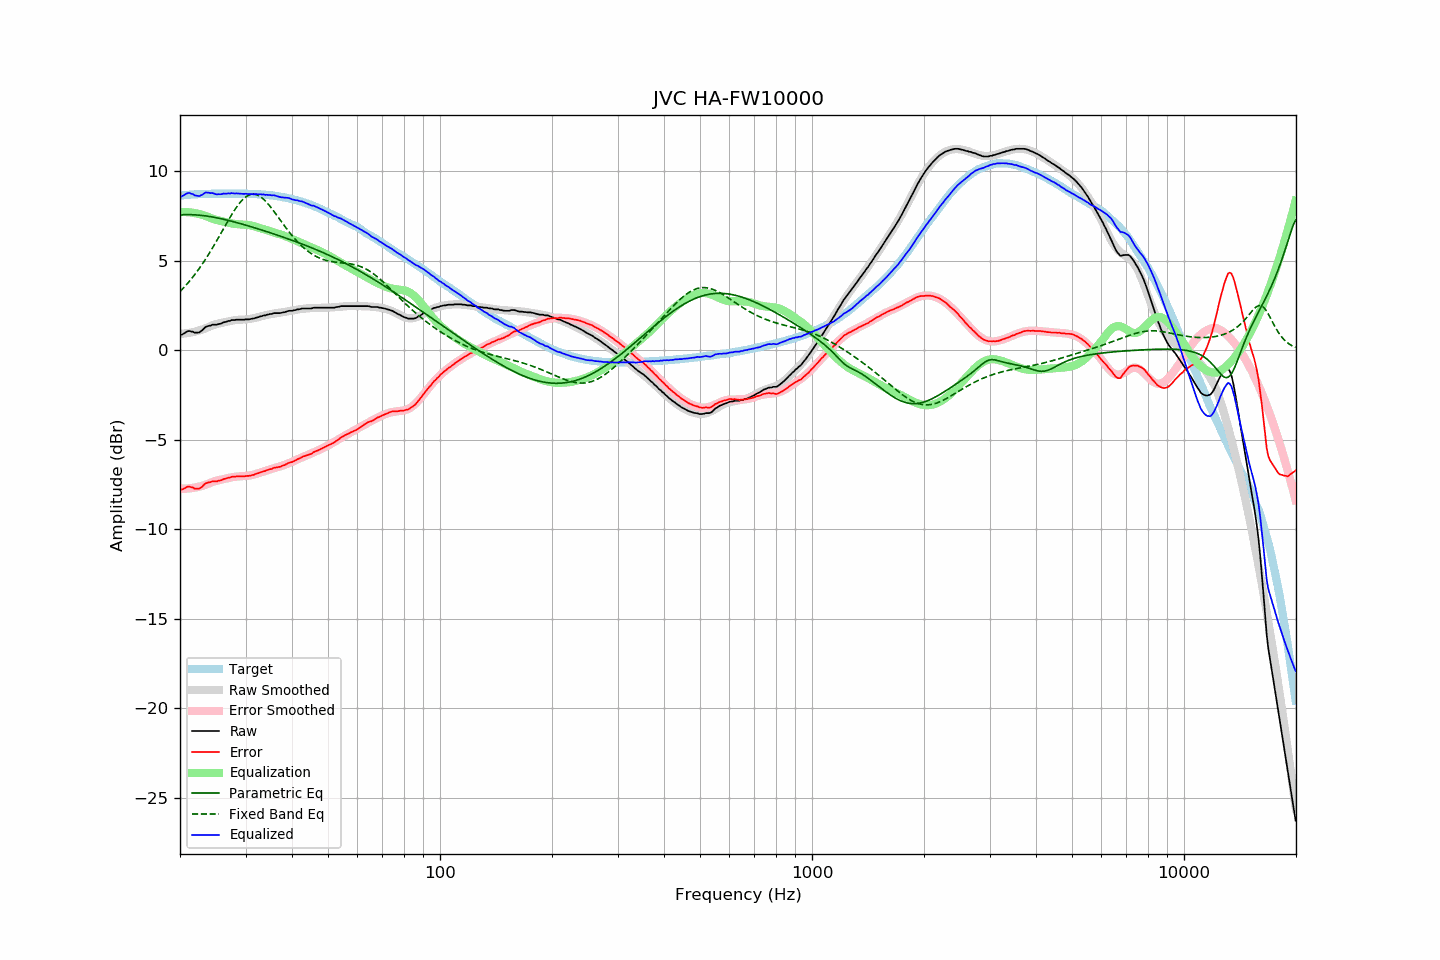

Values plotted in this chart, from the file beside it:
frequency, raw, error, smoothed, error_smoothed, equalization, parametric_eq, fixed_band_eq, equalized_raw, equalized_smoothed, target
20.00, 0.86, -7.78, 0.92, -7.72, 7.72, 7.57, 3.29, 8.58, 8.65, 8.65
20.20, 0.87, -7.78, 0.93, -7.73, 7.73, 7.58, 3.38, 8.60, 8.66, 8.66
20.40, 0.92, -7.74, 0.94, -7.73, 7.73, 7.58, 3.47, 8.65, 8.66, 8.67
20.61, 0.97, -7.71, 0.94, -7.73, 7.73, 7.58, 3.57, 8.70, 8.67, 8.68
20.81, 1.03, -7.64, 0.96, -7.72, 7.72, 7.58, 3.67, 8.76, 8.68, 8.68
21.02, 1.07, -7.61, 0.97, -7.72, 7.72, 7.58, 3.77, 8.79, 8.69, 8.69
21.23, 1.08, -7.61, 0.98, -7.71, 7.71, 7.58, 3.88, 8.79, 8.69, 8.70
21.44, 1.05, -7.65, 1.00, -7.70, 7.70, 7.58, 3.99, 8.75, 8.70, 8.71
21.66, 1.04, -7.66, 1.02, -7.69, 7.69, 7.58, 4.10, 8.73, 8.71, 8.71
21.87, 0.99, -7.72, 1.04, -7.67, 7.67, 7.57, 4.21, 8.66, 8.71, 8.72
22.09, 0.99, -7.72, 1.06, -7.66, 7.66, 7.57, 4.33, 8.65, 8.72, 8.72
22.31, 0.99, -7.73, 1.09, -7.64, 7.64, 7.56, 4.45, 8.63, 8.72, 8.73
22.54, 1.00, -7.72, 1.11, -7.61, 7.61, 7.55, 4.58, 8.61, 8.73, 8.73
22.76, 1.07, -7.66, 1.14, -7.59, 7.59, 7.54, 4.71, 8.66, 8.73, 8.74
22.99, 1.13, -7.60, 1.17, -7.57, 7.57, 7.53, 4.84, 8.70, 8.74, 8.74
23.22, 1.23, -7.50, 1.20, -7.54, 7.54, 7.52, 4.97, 8.77, 8.74, 8.74
23.45, 1.31, -7.43, 1.23, -7.51, 7.51, 7.51, 5.11, 8.82, 8.74, 8.75
23.69, 1.34, -7.40, 1.27, -7.47, 7.47, 7.50, 5.25, 8.82, 8.75, 8.75
23.92, 1.37, -7.37, 1.31, -7.44, 7.44, 7.48, 5.39, 8.81, 8.75, 8.75
24.16, 1.38, -7.36, 1.35, -7.40, 7.40, 7.47, 5.54, 8.78, 8.75, 8.75
24.40, 1.43, -7.32, 1.39, -7.36, 7.36, 7.45, 5.69, 8.79, 8.75, 8.76
24.65, 1.43, -7.32, 1.42, -7.33, 7.33, 7.44, 5.84, 8.76, 8.75, 8.76
24.89, 1.43, -7.32, 1.45, -7.30, 7.30, 7.42, 5.99, 8.73, 8.75, 8.76
25.14, 1.43, -7.32, 1.48, -7.28, 7.28, 7.40, 6.15, 8.71, 8.76, 8.76
25.39, 1.47, -7.28, 1.50, -7.26, 7.26, 7.39, 6.31, 8.73, 8.76, 8.76
25.65, 1.48, -7.27, 1.52, -7.24, 7.24, 7.37, 6.47, 8.72, 8.76, 8.76
25.91, 1.51, -7.24, 1.54, -7.22, 7.22, 7.35, 6.62, 8.73, 8.76, 8.76
26.16, 1.56, -7.19, 1.56, -7.20, 7.20, 7.33, 6.78, 8.76, 8.76, 8.76
26.43, 1.58, -7.17, 1.58, -7.18, 7.18, 7.31, 6.94, 8.76, 8.76, 8.76
26.69, 1.60, -7.15, 1.60, -7.16, 7.16, 7.28, 7.10, 8.76, 8.76, 8.76
26.96, 1.64, -7.11, 1.62, -7.13, 7.13, 7.26, 7.26, 8.78, 8.76, 8.76
27.23, 1.64, -7.11, 1.64, -7.12, 7.12, 7.24, 7.41, 8.76, 8.76, 8.76
27.50, 1.69, -7.06, 1.66, -7.10, 7.10, 7.22, 7.56, 8.79, 8.76, 8.76
27.77, 1.69, -7.06, 1.68, -7.08, 7.08, 7.19, 7.71, 8.77, 8.76, 8.76
28.05, 1.69, -7.06, 1.69, -7.07, 7.07, 7.17, 7.85, 8.76, 8.76, 8.76
28.33, 1.71, -7.04, 1.70, -7.06, 7.06, 7.15, 7.98, 8.77, 8.76, 8.76
28.62, 1.71, -7.04, 1.71, -7.05, 7.05, 7.12, 8.10, 8.76, 8.76, 8.76
28.90, 1.71, -7.04, 1.71, -7.05, 7.05, 7.10, 8.22, 8.76, 8.76, 8.76
29.19, 1.71, -7.04, 1.71, -7.04, 7.04, 7.07, 8.33, 8.75, 8.76, 8.76
29.48, 1.71, -7.04, 1.72, -7.04, 7.04, 7.05, 8.42, 8.75, 8.75, 8.76
29.78, 1.71, -7.04, 1.72, -7.03, 7.03, 7.02, 8.51, 8.74, 8.75, 8.76
30.08, 1.73, -7.02, 1.73, -7.02, 7.02, 6.99, 8.58, 8.75, 8.75, 8.76
30.38, 1.73, -7.01, 1.74, -7.01, 7.01, 6.97, 8.64, 8.74, 8.75, 8.75
30.68, 1.73, -7.01, 1.75, -7.00, 7.00, 6.94, 8.68, 8.73, 8.75, 8.75
30.99, 1.75, -6.99, 1.76, -6.98, 6.98, 6.91, 8.71, 8.73, 8.74, 8.75
31.30, 1.77, -6.96, 1.78, -6.96, 6.96, 6.89, 8.73, 8.73, 8.74, 8.74
31.61, 1.78, -6.95, 1.80, -6.94, 6.94, 6.86, 8.73, 8.72, 8.73, 8.74
31.93, 1.82, -6.91, 1.82, -6.91, 6.91, 6.83, 8.71, 8.73, 8.73, 8.73
32.24, 1.84, -6.88, 1.84, -6.89, 6.89, 6.80, 8.68, 8.73, 8.73, 8.73
32.57, 1.86, -6.85, 1.86, -6.86, 6.86, 6.78, 8.64, 8.72, 8.72, 8.72
32.89, 1.90, -6.81, 1.89, -6.83, 6.83, 6.75, 8.59, 8.73, 8.71, 8.72
33.22, 1.91, -6.79, 1.91, -6.79, 6.79, 6.72, 8.52, 8.71, 8.71, 8.71
33.55, 1.95, -6.75, 1.94, -6.76, 6.76, 6.69, 8.44, 8.71, 8.70, 8.71
33.89, 1.95, -6.74, 1.96, -6.73, 6.73, 6.66, 8.36, 8.69, 8.69, 8.70
34.23, 1.99, -6.69, 1.98, -6.70, 6.70, 6.63, 8.26, 8.70, 8.69, 8.69
34.57, 2.00, -6.67, 2.00, -6.68, 6.68, 6.60, 8.16, 8.68, 8.68, 8.68
34.92, 2.03, -6.63, 2.02, -6.65, 6.65, 6.57, 8.05, 8.68, 8.67, 8.67
35.27, 2.03, -6.63, 2.03, -6.63, 6.63, 6.54, 7.94, 8.66, 8.66, 8.67
35.62, 2.07, -6.57, 2.05, -6.60, 6.60, 6.51, 7.82, 8.67, 8.65, 8.65
35.97, 2.08, -6.55, 2.06, -6.57, 6.57, 6.48, 7.70, 8.65, 8.63, 8.64
... 635 more rows
